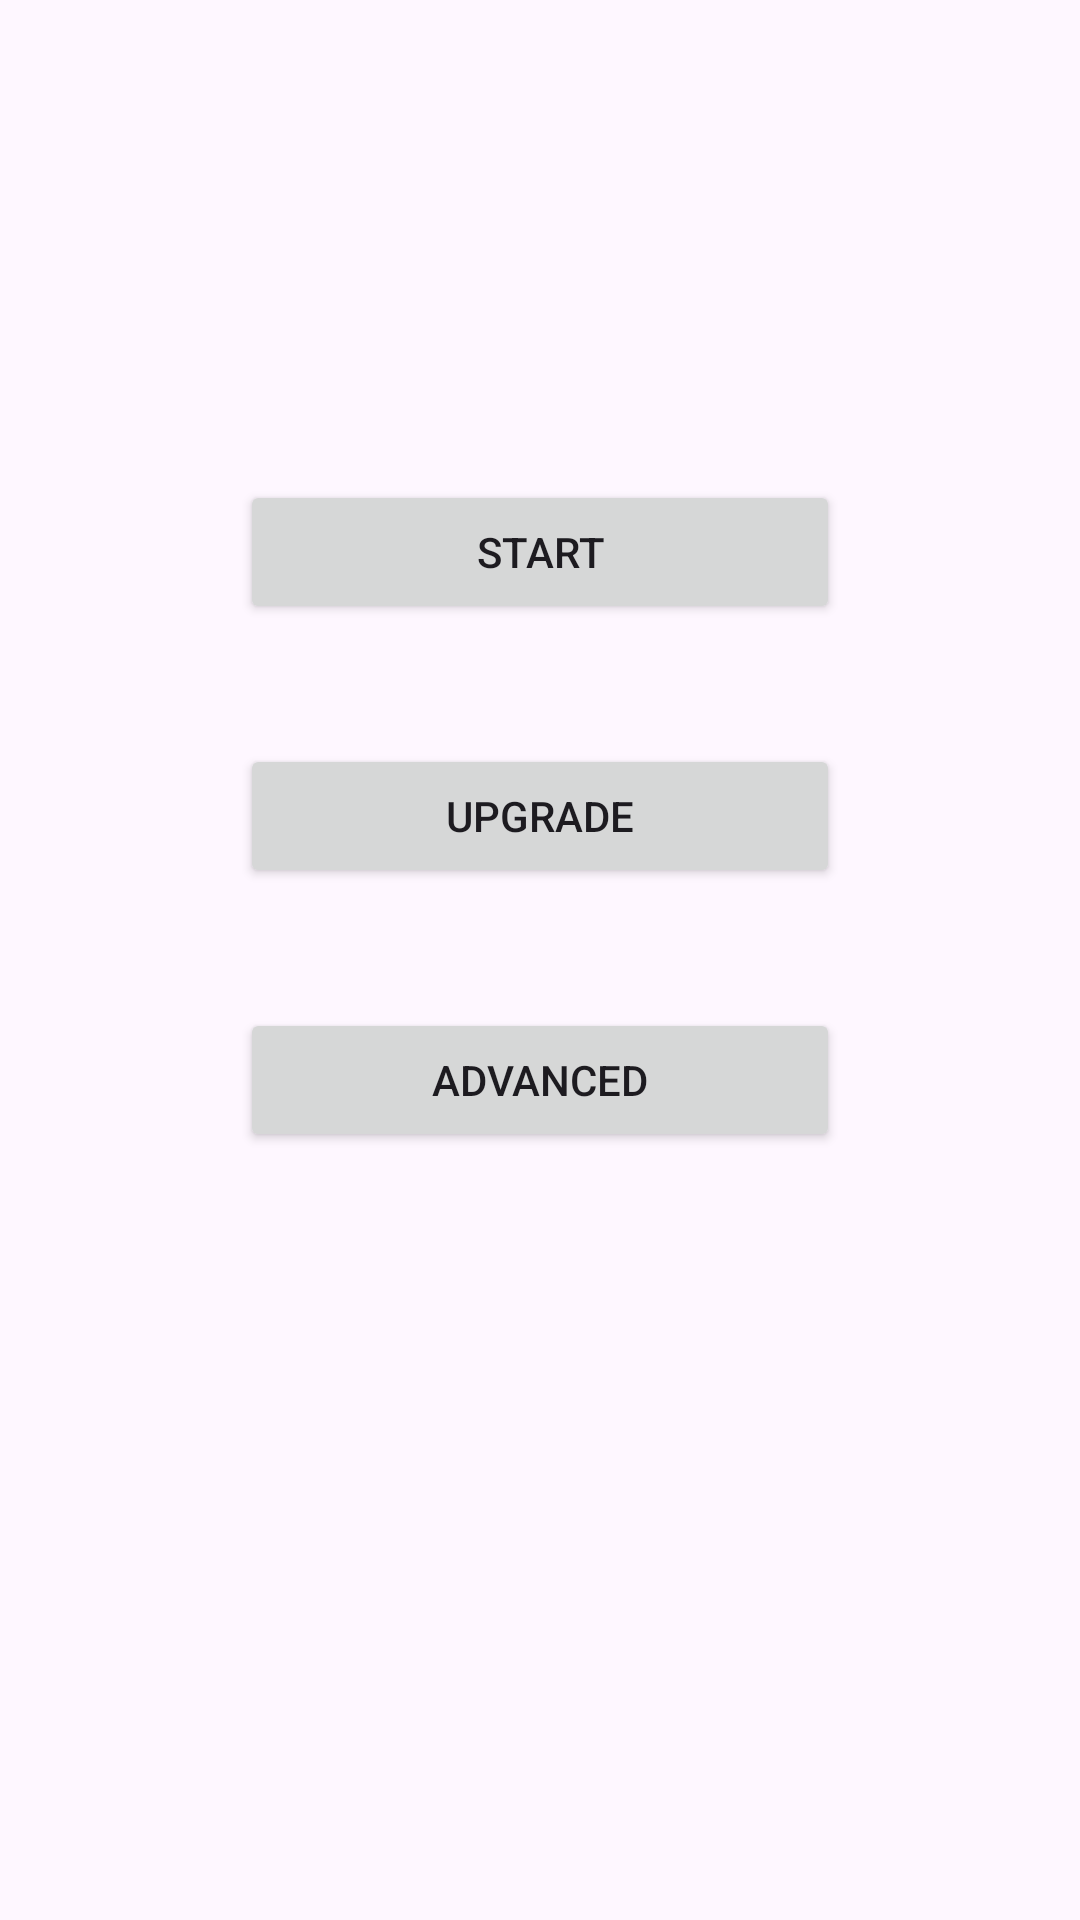

Produce the Android XML layout that renders to this screen, including the resource entries it uses.
<!-- AndroidManifest.xml: application theme Theme.AndroidMVM -->
<!-- res/layout/activity_main.xml -->
<?xml version="1.0" encoding="utf-8"?>
<androidx.constraintlayout.widget.ConstraintLayout xmlns:android="http://schemas.android.com/apk/res/android"
    xmlns:app="http://schemas.android.com/apk/res-auto"
    xmlns:tools="http://schemas.android.com/tools"
    android:layout_width="match_parent"
    android:layout_height="match_parent"
    tools:context=".MainActivity">

    <Button
        android:id="@+id/button"
        android:layout_width="0dp"
        android:layout_height="wrap_content"
        android:layout_marginStart="80dp"
        android:layout_marginTop="160dp"
        android:layout_marginEnd="80dp"
        android:text="start"
        android:onClick="clickStart"
        app:layout_constraintEnd_toEndOf="parent"
        app:layout_constraintStart_toStartOf="parent"
        app:layout_constraintTop_toTopOf="parent" />

    <Button
        android:id="@+id/button2"
        android:layout_width="0dp"
        android:layout_height="wrap_content"
        android:layout_marginStart="80dp"
        android:layout_marginTop="40dp"
        android:layout_marginEnd="80dp"
        android:text="upgrade"
        android:onClick="clickUpgrade"
        app:layout_constraintEnd_toEndOf="parent"
        app:layout_constraintStart_toStartOf="parent"
        app:layout_constraintTop_toBottomOf="@+id/button" />

    <Button
        android:id="@+id/button3"
        android:layout_width="0dp"
        android:layout_height="wrap_content"
        android:layout_marginStart="80dp"
        android:layout_marginTop="40dp"
        android:layout_marginEnd="80dp"
        android:text="advanced"
        android:onClick="clickAdvanced"
        app:layout_constraintEnd_toEndOf="parent"
        app:layout_constraintStart_toStartOf="parent"
        app:layout_constraintTop_toBottomOf="@+id/button2" />
</androidx.constraintlayout.widget.ConstraintLayout>
<!-- resources referenced by this layout -->
<resources>
  <style name="Theme.AndroidMVM" parent="Base.Theme.AndroidMVM" />
  <style name="Base.Theme.AndroidMVM" parent="Theme.Material3.DayNight.NoActionBar">
          
          
      </style>
</resources>
